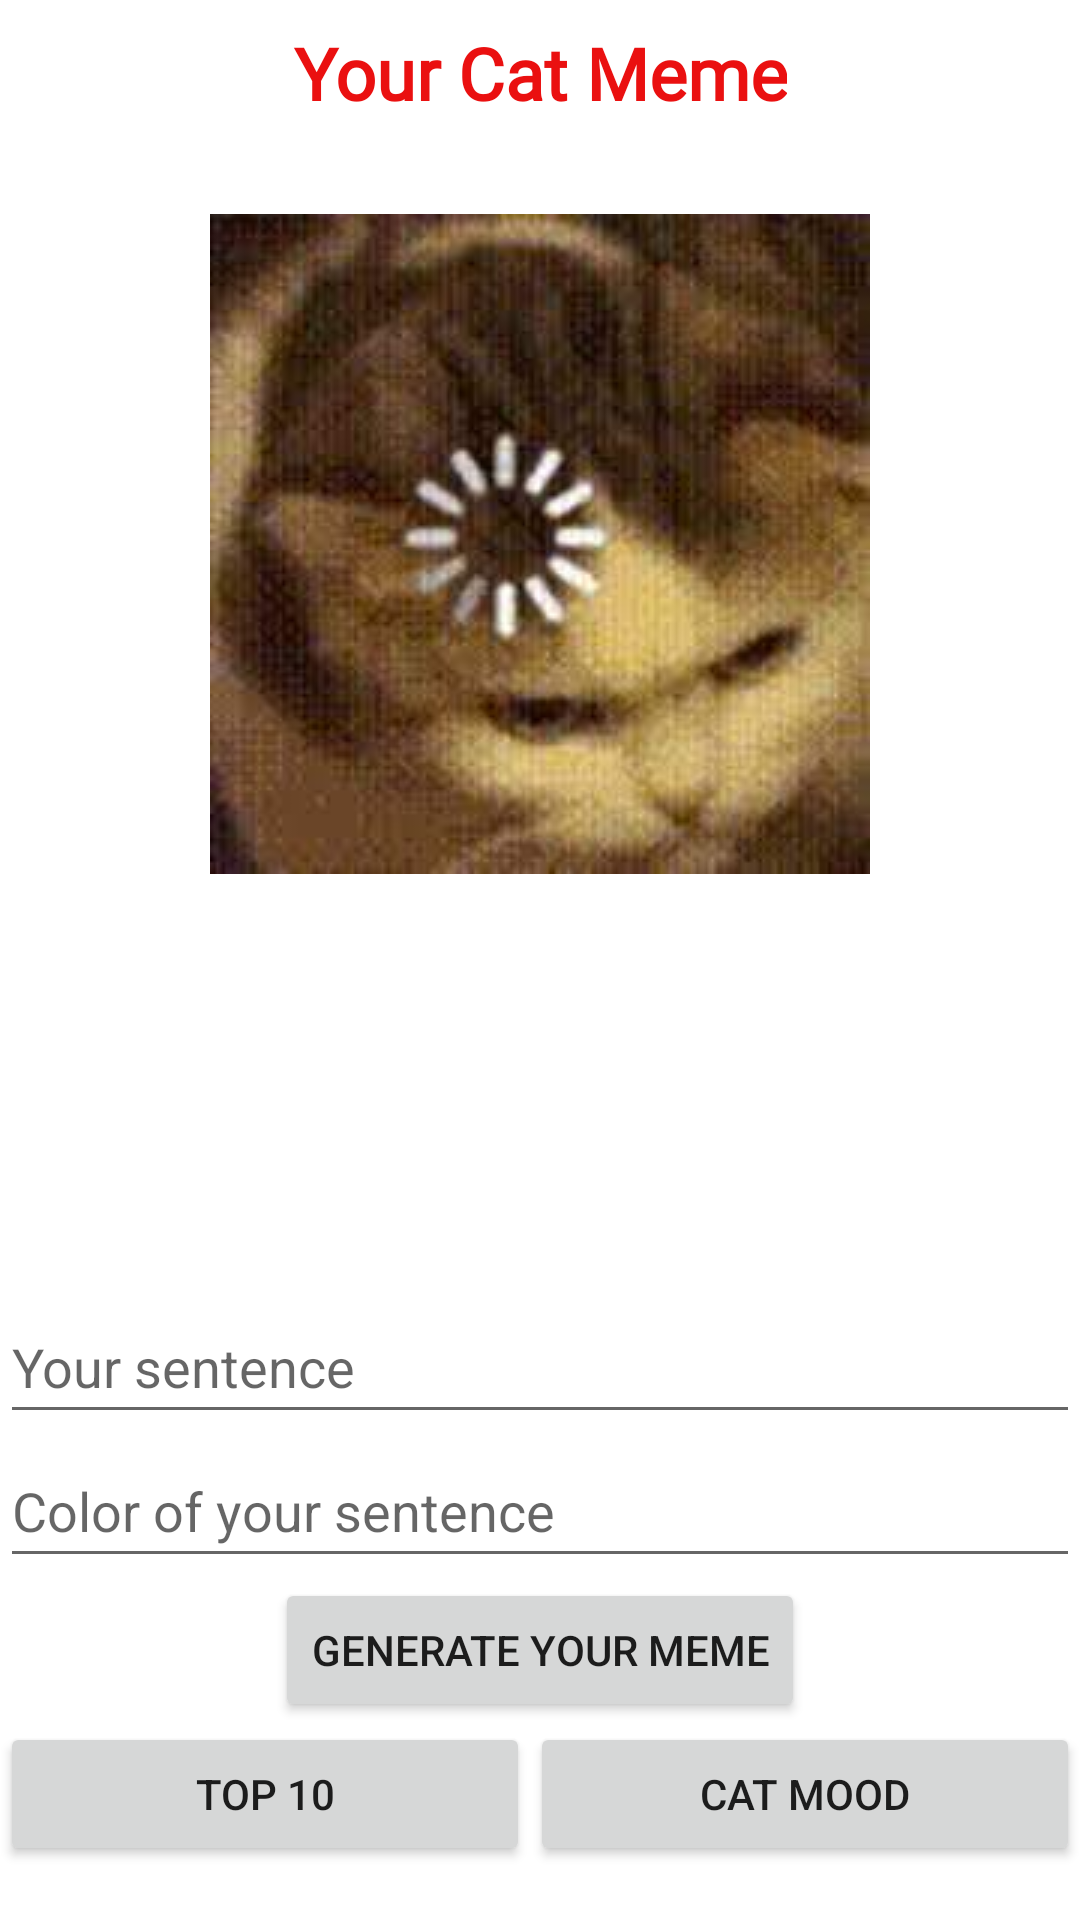

Android layout source for this screen:
<!-- AndroidManifest.xml: application theme Theme.InspirationalCats -->
<!-- res/layout/activity_cat_memem.xml -->
<?xml version="1.0" encoding="utf-8"?>
<androidx.constraintlayout.widget.ConstraintLayout xmlns:android="http://schemas.android.com/apk/res/android"
    xmlns:app="http://schemas.android.com/apk/res-auto"
    xmlns:tools="http://schemas.android.com/tools"
    android:layout_width="match_parent"
    android:layout_height="match_parent"
    tools:context=".CatMemem">

    <LinearLayout
        android:layout_width="match_parent"
        android:layout_height="match_parent"
        android:layout_marginBottom="10dp"
        android:gravity="center_horizontal"
        android:orientation="vertical"
        app:layout_constraintBottom_toBottomOf="parent"
        app:layout_constraintEnd_toEndOf="parent"
        app:layout_constraintStart_toStartOf="parent"
        app:layout_constraintTop_toTopOf="parent">

        <TextView
            android:id="@+id/catMemeTitleText"
            android:layout_width="wrap_content"
            android:layout_height="wrap_content"
            android:layout_marginTop="8dp"
            android:fontFamily="@font/bungee_shade"
            android:text="@string/cat_meme_title"
            android:textAlignment="center"
            android:textAppearance="@style/TextAppearance.AppCompat.Body1"
            android:textColor="#EA1010"
            android:textSize="24sp"
            android:textStyle="bold" />

        <ImageView
            android:id="@+id/catMemeImage"
            android:layout_width="match_parent"
            android:layout_height="250dp"
            android:layout_marginTop="16dp"
            android:adjustViewBounds="true"
            android:scaleType="centerInside"
            android:scrollbars="vertical"
            app:srcCompat="@drawable/loadingcatgif" />

        <LinearLayout
            android:id="@+id/verticalCatMemeLinearLayout"
            android:layout_width="match_parent"
            android:layout_height="wrap_content"
            android:layout_marginTop="16dp"
            android:layout_marginBottom="8dp"
            android:layout_weight="1"
            android:gravity="bottom|center"
            android:orientation="vertical">

            <com.google.android.material.textfield.TextInputEditText
                android:id="@+id/sentenceMeme"
                android:layout_width="match_parent"
                android:layout_height="wrap_content"
                android:hint="Your sentence "
                android:minHeight="48dp" />

            <com.google.android.material.textfield.TextInputEditText
                android:id="@+id/colorTextMeme"
                android:layout_width="match_parent"
                android:layout_height="wrap_content"
                android:hint="Color of your sentence"
                android:minHeight="48dp" />

            <Button
                android:id="@+id/catMemeSearchButton"
                android:layout_width="wrap_content"
                android:layout_height="wrap_content"
                android:text="Generate your Meme" />

            <LinearLayout
                android:layout_width="match_parent"
                android:layout_height="wrap_content"
                android:orientation="horizontal">

                <Button
                    android:id="@+id/topTenFromMemeButton"
                    android:layout_width="wrap_content"
                    android:layout_height="wrap_content"
                    android:layout_weight="1"
                    android:text="Top 10" />

                <Button
                    android:id="@+id/catMoodFromMemedButton"
                    android:layout_width="wrap_content"
                    android:layout_height="wrap_content"
                    android:layout_weight="1"
                    android:text="Cat mood" />
            </LinearLayout>
        </LinearLayout>
    </LinearLayout>

</androidx.constraintlayout.widget.ConstraintLayout>
<!-- resources referenced by this layout -->
<resources>
  <!-- drawable loadingcatgif: jpeg bitmap (drawable, 6176 bytes) -->
  <string name="cat_meme_title">Your Cat Meme</string>
  <style name="Theme.InspirationalCats" parent="Theme.MaterialComponents.DayNight.DarkActionBar">
          
          <item name="colorPrimary">@color/purple_500</item>
          <item name="colorPrimaryVariant">@color/purple_700</item>
          <item name="colorOnPrimary">@color/white</item>
          
          <item name="colorSecondary">@color/teal_200</item>
          <item name="colorSecondaryVariant">@color/teal_700</item>
          <item name="colorOnSecondary">@color/black</item>
          
          <item name="android:statusBarColor" tools:targetApi="l">?attr/colorPrimaryVariant</item>
          
      </style>
  <!-- not gathered from this repository: default colours our renderer supplied (Android Studio template values) -->
  <color name="purple_500">#FF6200EE</color>
  <color name="purple_700">#FF3700B3</color>
  <color name="teal_200">#FF03DAC5</color>
  <color name="teal_700">#FF018786</color>
  <color name="black">#FF000000</color>
  <color name="white">#FFFFFFFF</color>
</resources>
